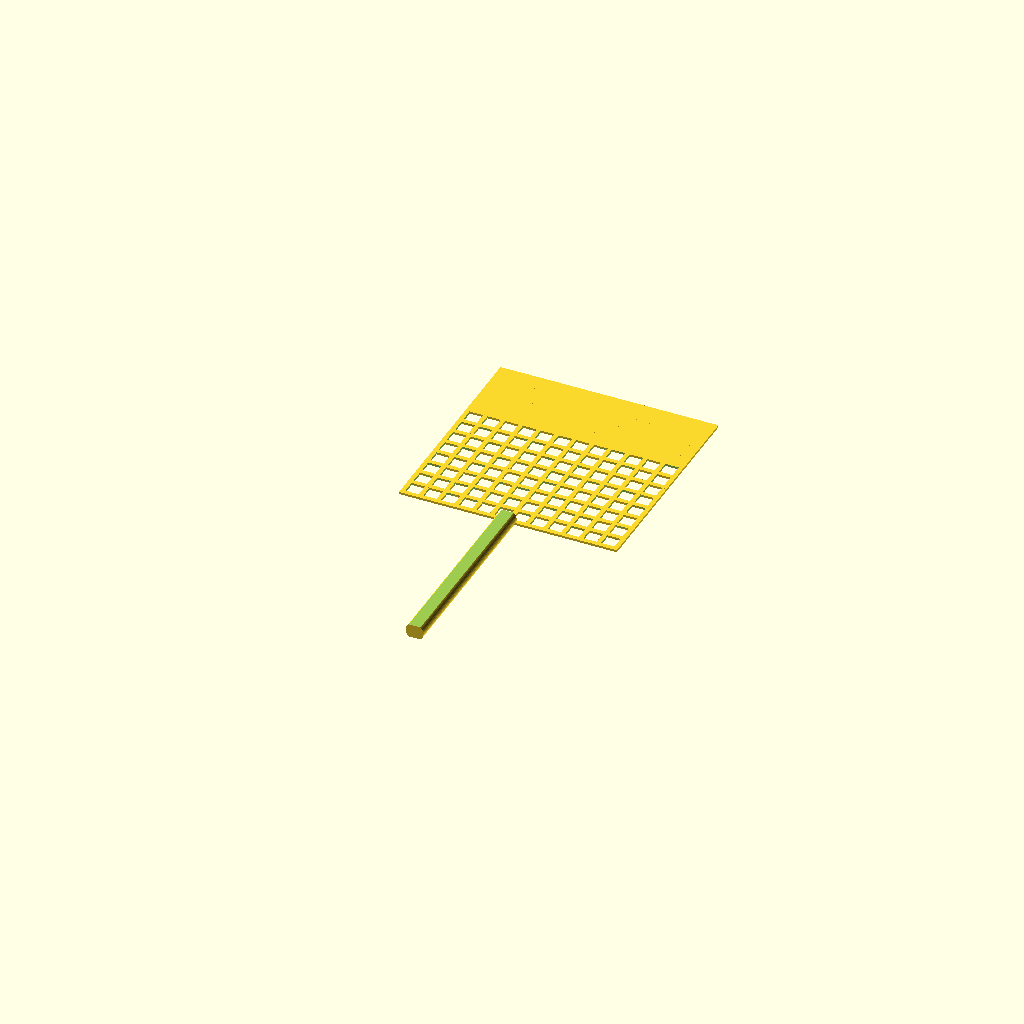
Cell 1: rendered with the file's own defaults.
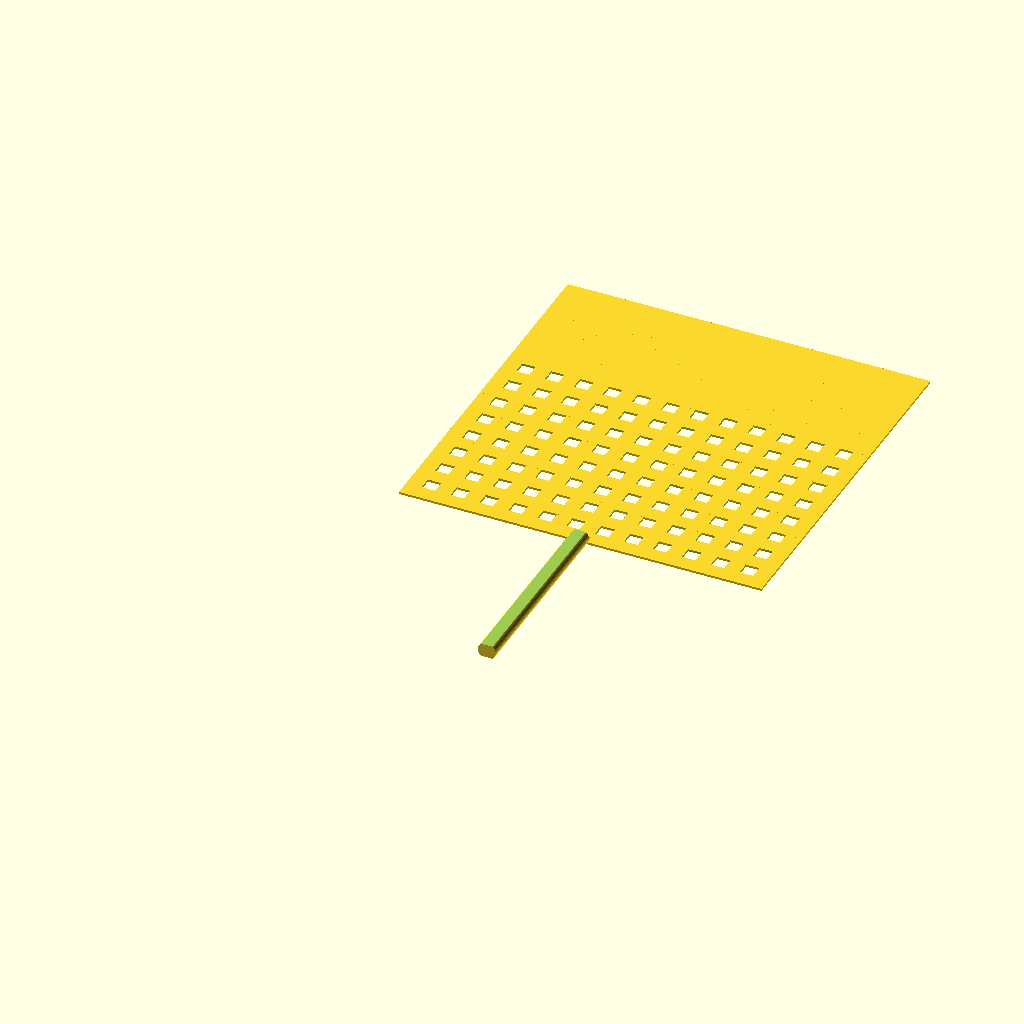
Cell 2: the same model with gridSize = 10.
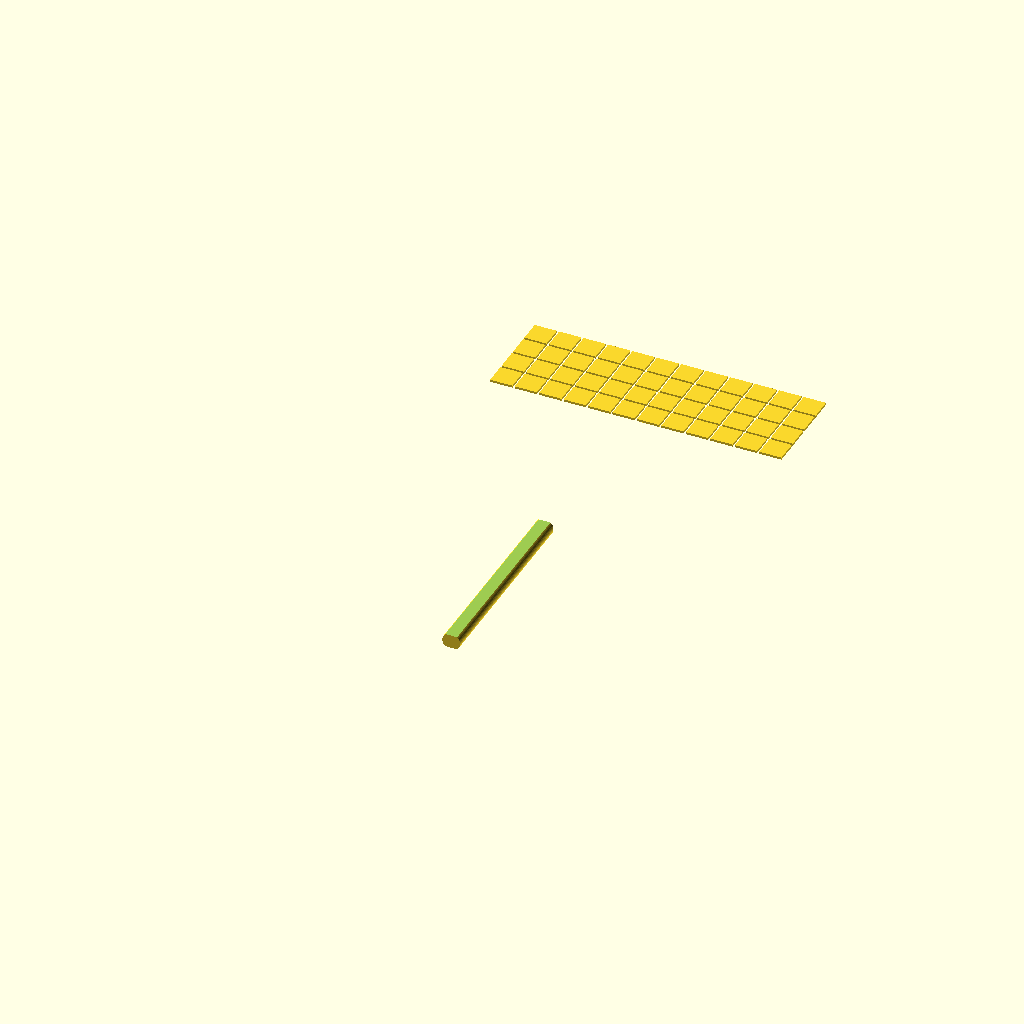
Cell 3 — gridHole set to 6, the other parameters unchanged.
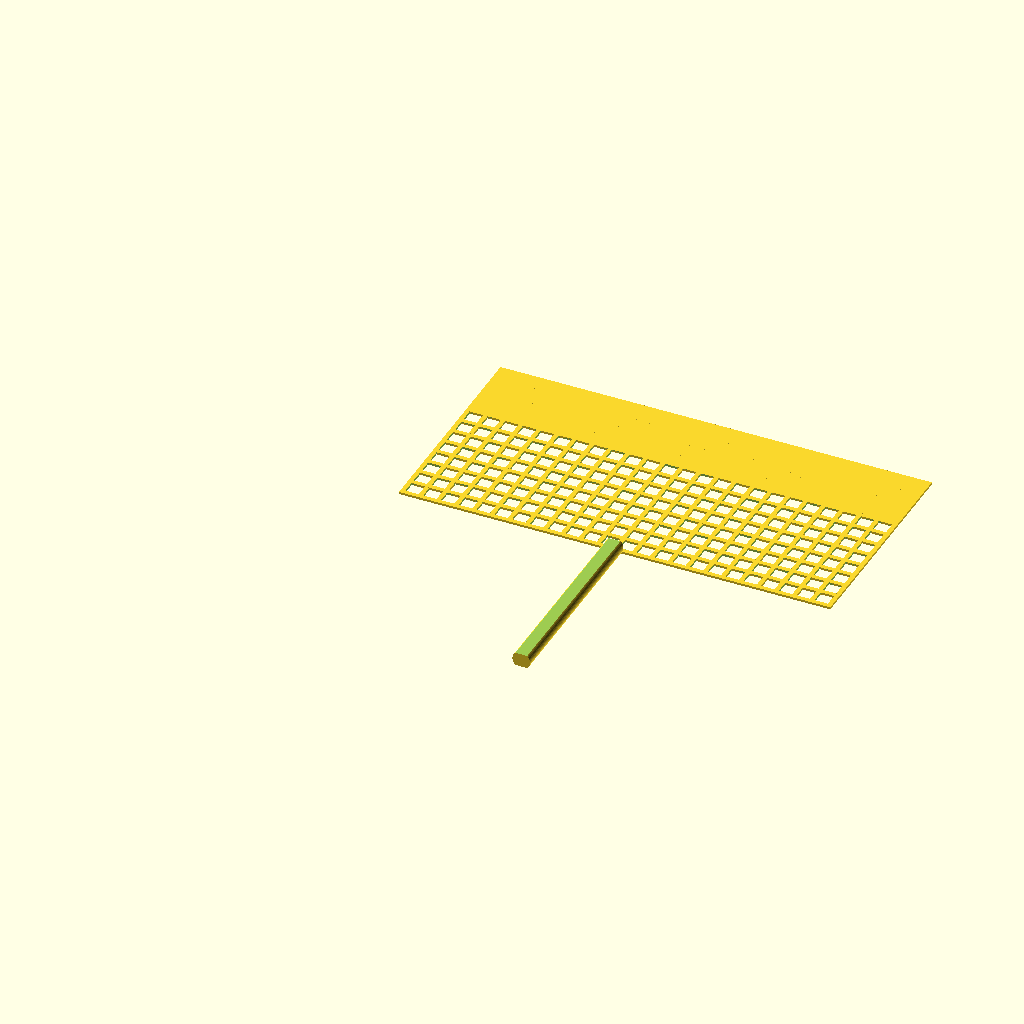
Cell 4 — gridWidth set to 24, the other parameters unchanged.
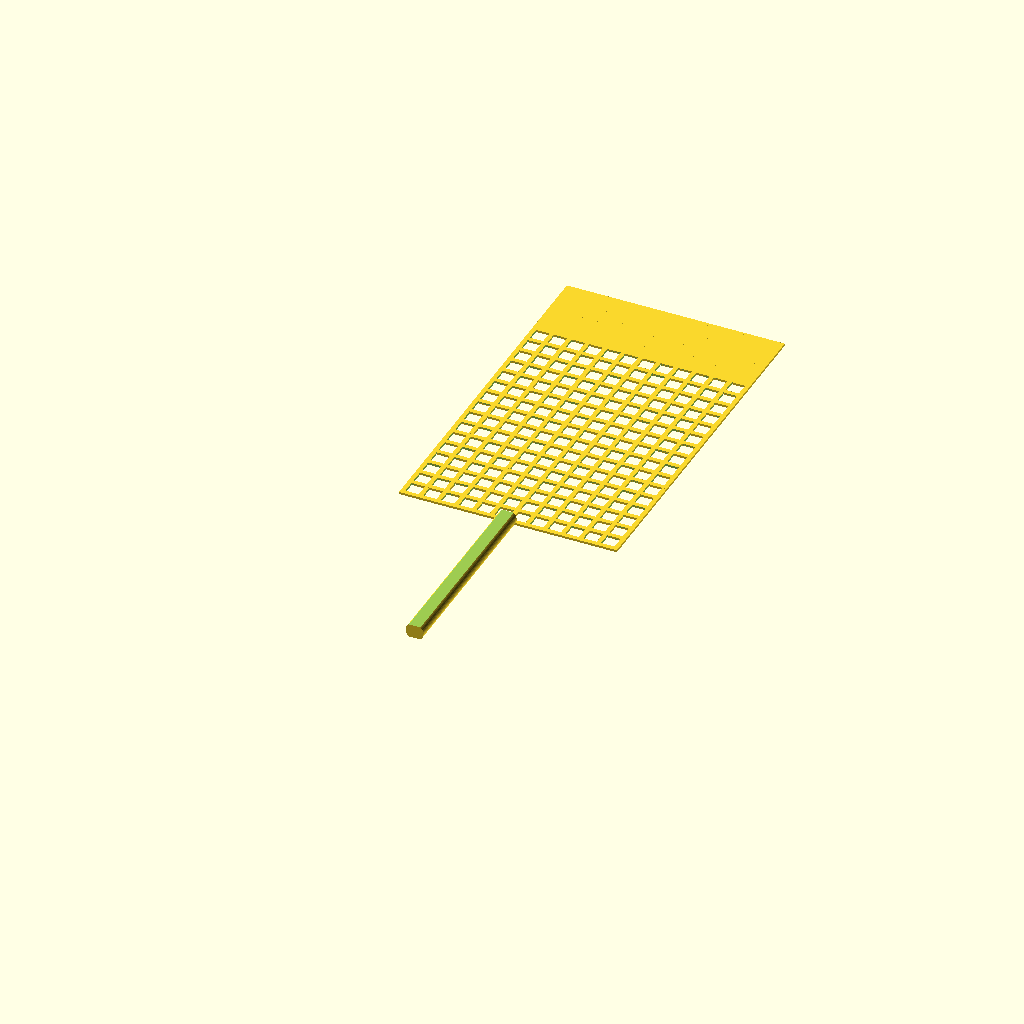
Cell 5: the same model with griddedLength = 16.
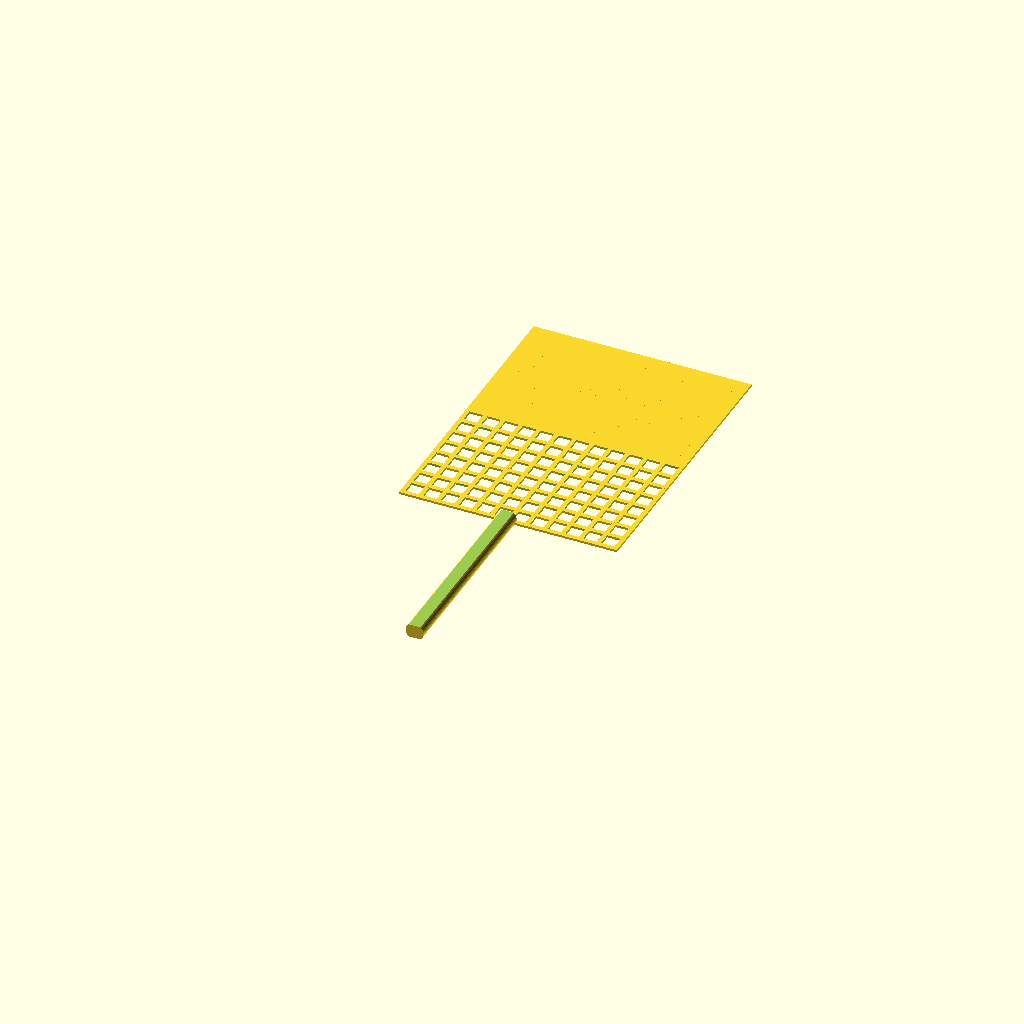
Cell 6 — ungriddedLength set to 8, the other parameters unchanged.
One fixed orthographic camera (rotation 55°, 0°, 25°; colour scheme Cornfield) for every cell.
OpenSCAD source file inputs/thingiverse/thing-1041001/NozzleCleaner.scad:

gridSize = 5;
gridHole = 3;
gridWidth = 12;
griddedLength = 8;
ungriddedLength = 4;
gridThickness = 0.5;

handleHeight = 45;
handleDiameter = 4;


module grid(bGrid) {
    difference() {
        cube([gridSize,gridSize,gridThickness],center=true);
        if (bGrid==true) {
            cube([gridHole,gridHole,gridThickness+0.1],center=true);
        }
    }
}
translate([-gridHole/2,-gridHole/2,0])
for (i=[1:gridWidth]) {
    for (j=[1:griddedLength]) {
        translate([(gridSize)*i-(gridSize-gridHole)/2*i,(gridSize)*j-(gridSize-gridHole)/2*j,0])
        grid(true);
    }
    if (ungriddedLength > 0) {
        for (j=[griddedLength+1:griddedLength+ungriddedLength]) {
            translate([(gridSize)*i-(gridSize-gridHole)/2*i,(gridSize)*j-(gridSize-gridHole)/2*j,0])
            grid(false);
        }
    }
}

$fn=50;
gridEdge = (gridSize-gridHole)/2;
echo(gridEdge);
modelWidth = (gridSize-(gridSize-gridHole)/2)*(gridWidth-1)+gridSize;
translate([modelWidth/2,-handleHeight/2,handleDiameter/2-handleDiameter/8-gridThickness/2])
rotate([90,90,0])
difference() {
    cylinder(d=handleDiameter, h=handleHeight, center=true);
    translate([7*handleDiameter/8,0,0])
    cube([handleDiameter,handleDiameter,handleHeight+1],center=true);
    translate([-7*handleDiameter/8,0,0])
    cube([handleDiameter,handleDiameter,handleHeight+1],center=true);
}

handleRadius = handleDiameter/2;
filletLength = 2*sqrt(pow(handleRadius,2)-pow(5*handleRadius/8,2));
filletSize = gridEdge>handleRadius?handleRadius:gridEdge;
translate([modelWidth/2,filletSize/2,filletSize/2+gridThickness/2])
difference() {
    cube([filletLength,filletSize,filletSize],center=true);
    translate([0,filletSize/2,filletSize/2])
    rotate([0,90,0])
    cylinder(h=filletLength+1,d=filletSize*2,center=true);
}
Parameter table extracted from the source (name, type, default, range or options):
gridSize: number, default 5
gridHole: number, default 3
gridWidth: number, default 12
griddedLength: number, default 8
ungriddedLength: number, default 4
gridThickness: number, default 0.5
handleHeight: number, default 45
handleDiameter: number, default 4
